Run: headless pygame with SDL's dummy video driver; simulated clock (each Clock.tick advances the game by its frame time, no real sleeping); random seed 0; keys injected as events and as key.get_pressed() state; mouse plan: one left click at the window centre at the start of phase 2, then a move to the lower-right quarter at the start of phase 3.
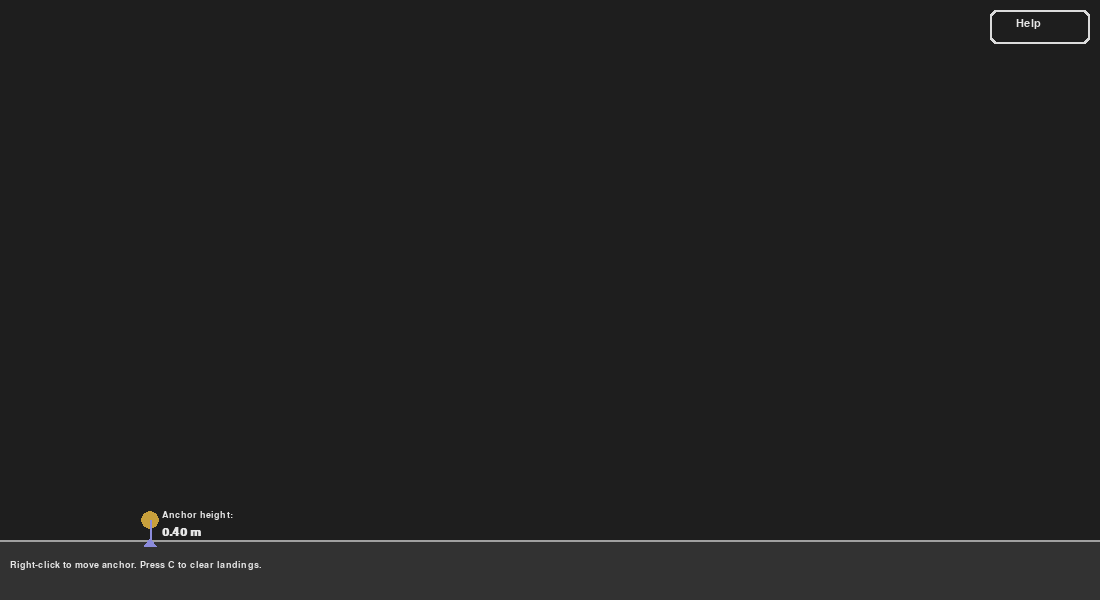
Frame 1 of 4 · flips 1–60 · no input
Frame 2 of 4 · flips 61–180 · clicked the window centre · tapped SPACE, RETURN · held RIGHT (→), D · screen unchanged from frame 1, image omitted
Frame 3 of 4 · flips 181–300 · moved the mouse to the lower-right quarter · held DOWN (↓), S · screen unchanged from frame 2, image omitted
Frame 4 of 4 · flips 301–420 · held LEFT (←), A, UP (↑), W · screen unchanged from frame 3, image omitted

The pygame program that drew these frames:

# slingshot_physical.py
# Run: python slingshot_physical.py
# Requires: pygame

import math
import pygame
import sys

# ----------------- Config -----------------
WIDTH, HEIGHT = 1100, 600
BG = (30, 30, 30)
GROUND_HEIGHT_PX = 60

# anchor initial position (pixels). Right-click to move anchor.
ANCHOR = (150, HEIGHT - GROUND_HEIGHT_PX - 20)

# visual scale and physics
PIXELS_PER_METER = 50.0     # screen units per meter (change to scale distances)
GRAVITY = 9.81              # m/s^2

# spring + mass model for physical launch
SPRING_K = 120.0            # N/m (spring constant)
PROJECTILE_MASS = 0.5       # kg

# integration
ENABLE_AIR_DRAG = False     # set True to enable simple linear drag in sim
DRAG_COEFF = 0.1            # linear drag coefficient (a_drag = -k * v)
USE_PHYSICAL_LAUNCH = True  # if True, compute v0 from spring energy and mass

# UI
MARKER_RADIUS_PX = 8

pygame.init()
screen = pygame.display.set_mode((WIDTH, HEIGHT))
clock = pygame.time.Clock()
font = pygame.font.SysFont("DejaVuSans", 16)
small_font = pygame.font.SysFont("DejaVuSans", 14)
big_font = pygame.font.SysFont("DejaVuSans", 18, bold=True)

# ----------------- State -----------------
projectile = None   # dict: x,y (m), vx,vy (m/s), alive(bool), shot_id
prev_state = None   # store last step for landing interpolation
landings = []       # list of markers: {x, speed, range, screen, shot_id}
dragging = False
mouse_pos = (0, 0)

# help button/modal
HELP_BTN_RECT = pygame.Rect(WIDTH - 110, 10, 100, 34)
help_visible = False

# global shot counter
SHOT_COUNTER = 0

# ----------------- Utility -----------------
def world_to_screen(wx, wy):
    """wx,wy in meters (wy height above ground). Returns screen px coords."""
    sx = int(wx * PIXELS_PER_METER)
    sy = int(HEIGHT - GROUND_HEIGHT_PX - (wy * PIXELS_PER_METER))
    return sx, sy

def screen_to_world(sx, sy):
    """screen px -> world meters (wy height above ground)."""
    wx = sx / PIXELS_PER_METER
    wy = (HEIGHT - GROUND_HEIGHT_PX - sy) / PIXELS_PER_METER
    return wx, wy

def predict_trajectory(x0, y0, vx0, vy0, steps=300, dt=0.02):
    pts = []
    for i in range(steps):
        t = i * dt
        xt = x0 + vx0 * t
        yt = y0 + vy0 * t - 0.5 * GRAVITY * t * t
        if yt < 0:
            break
        pts.append((xt, yt))
    return pts

def analytic_range_and_height(v, angle_rad, y0=0.0):
    vy = v * math.sin(angle_rad)
    vx = v * math.cos(angle_rad)
    a = -0.5 * GRAVITY
    b = vy
    c = y0
    disc = b*b - 4*a*c
    if disc < 0:
        return None, None
    t_hit = (-b + math.sqrt(disc)) / (2*a)
    if t_hit < 0:
        t_hit = (-b - math.sqrt(disc)) / (2*a)
    rng = vx * t_hit
    max_h = y0 + (vy*vy) / (2*GRAVITY)
    return rng, max_h

def draw_text(surface, text, x, y, f=font, color=(230,230,230)):
    surf = f.render(text, True, color)
    surface.blit(surf, (x, y))

def record_landing_exact(prev, curr, anchor_x_m):
    """
    prev and curr are dicts with x,y,vx,vy (meters, m/s).
    Interpolate in time between prev and curr to find the fraction where y==0.
    Return landing dict {x, speed, range, screen}.
    """
    y1 = prev['y']; y2 = curr['y']
    if y1 == y2:
        frac = 0.0
    else:
        frac = (0.0 - y1) / (y2 - y1)
    frac = max(0.0, min(1.0, frac))
    x_landing = prev['x'] + (curr['x'] - prev['x']) * frac
    vx_landing = prev['vx'] + (curr['vx'] - prev['vx']) * frac
    vy_landing = prev['vy'] + (curr['vy'] - prev['vy']) * frac
    speed = math.hypot(vx_landing, vy_landing)
    range_from_anchor = x_landing - anchor_x_m
    sx, sy = world_to_screen(x_landing, 0.0)
    return {'x': x_landing, 'speed': speed, 'range': range_from_anchor, 'screen': (sx, sy)}

def is_mouse_near_marker(mx, my, marker_screen, radius=MARKER_RADIUS_PX + 8):
    sx, sy = marker_screen
    return (mx - sx)**2 + (my - sy)**2 <= radius**2

def draw_help_modal():
    W, H = 520, 300
    x = (WIDTH - W) // 2
    y = (HEIGHT - H) // 2
    pygame.draw.rect(screen, (230,230,230), (x-4, y-4, W+8, H+8), border_radius=8)
    pygame.draw.rect(screen, (40,40,40), (x, y, W, H), border_radius=6)
    lines = [
        "Controls",
        "",
        "- Right-click above ground: move anchor (launch point).",
        "- Left-click near anchor, drag, release: launch projectile.",
        "- Hover a landing marker to see details: Range (m), Impact (m/s), Shot ID.",
        "- Press 'C' to clear landings.",
        "",
        "Notes",
        "- Force shown uses a simple spring model F = k * x (N).",
        "- Initial speed uses energy-based conversion if 'USE_PHYSICAL_LAUNCH' is True.",
        "- Enable air drag or replace integrator for more realistic physics.",
    ]
    title = big_font.render("Help & Controls", True, (230,230,230))
    screen.blit(title, (x + 16, y + 12))
    oy = y + 52
    for line in lines:
        surf = small_font.render(line, True, (200,200,200))
        screen.blit(surf, (x + 18, oy))
        oy += surf.get_height() + 6
    hint = small_font.render("Click Help button again or press ESC to close.", True, (140,140,140))
    screen.blit(hint, (x + 18, y + H - 30))

# ----------------- Main Loop -----------------
running = True
while running:
    dt = clock.tick(60) / 1000.0
    for event in pygame.event.get():
        if event.type == pygame.QUIT:
            running = False

        elif event.type == pygame.KEYDOWN:
            if event.key == pygame.K_ESCAPE and help_visible:
                help_visible = False
            elif event.key == pygame.K_c:
                landings.clear()

        elif event.type == pygame.MOUSEBUTTONDOWN:
            mx, my = event.pos
            # help button
            if HELP_BTN_RECT.collidepoint(mx, my):
                help_visible = not help_visible
                continue

            # left click start drag if near anchor
            if event.button == 1:
                ax, ay = ANCHOR
                if (mx - ax)**2 + (my - ay)**2 < 12000:
                    dragging = True
                    mouse_pos = event.pos

            # right click: move anchor if above ground
            elif event.button == 3:
                if my < HEIGHT - GROUND_HEIGHT_PX - 6:
                    ANCHOR = (mx, my)

        elif event.type == pygame.MOUSEBUTTONUP:
            if event.button == 1 and dragging:
                # new shot id
                SHOT_COUNTER += 1
                shot_id = SHOT_COUNTER

                dragging = False
                ax, ay = ANCHOR
                mx, my = mouse_pos
                pull_sx = ax - mx
                pull_sy = ay - my
                # pull in meters
                pull_wx = pull_sx / PIXELS_PER_METER
                pull_wy = -pull_sy / PIXELS_PER_METER
                displacement_m = math.hypot(pull_wx, pull_wy)

                # compute initial speed and direction
                if USE_PHYSICAL_LAUNCH and displacement_m > 1e-9:
                    # energy conversion: 0.5*k*x^2 -> 0.5*m*v^2 => v = x * sqrt(k/m)
                    v0 = displacement_m * math.sqrt(max(1e-12, SPRING_K / PROJECTILE_MASS))
                else:
                    # fallback: small constant mapping for very small displacement
                    v0 = displacement_m * 4.0

                # direction unit vector (from anchor toward pulled position)
                if displacement_m > 1e-9:
                    ux = pull_wx / displacement_m
                    uy = pull_wy / displacement_m
                else:
                    ux, uy = 0.0, 0.0

                vx0 = ux * v0
                vy0 = uy * v0

                x0, y0 = screen_to_world(ax, ay)
                projectile = {"x": x0, "y": y0, "vx": vx0, "vy": vy0, "alive": True, "shot_id": shot_id}
                prev_state = None

        elif event.type == pygame.MOUSEMOTION:
            mouse_pos = event.pos
            if dragging:
                mouse_pos = event.pos

    # update projectile
    if projectile and projectile["alive"]:
        # store previous BEFORE updating
        prev_state = {'x': projectile['x'], 'y': projectile['y'], 'vx': projectile['vx'], 'vy': projectile['vy'], 'shot_id': projectile.get('shot_id')}
        vx = projectile["vx"]
        vy = projectile["vy"]
        if ENABLE_AIR_DRAG:
            axd = -DRAG_COEFF * vx
            ayd = -DRAG_COEFF * vy
        else:
            axd = 0.0
            ayd = 0.0
        ax_total = axd
        ay_total = -GRAVITY + ayd

        projectile["vx"] += ax_total * dt
        projectile["vy"] += ay_total * dt
        projectile["x"] += projectile["vx"] * dt
        projectile["y"] += projectile["vy"] * dt

        # landing detection
        if projectile["y"] <= 0.0:
            anchor_x_m = screen_to_world(*ANCHOR)[0]
            if prev_state is not None:
                landing = record_landing_exact(prev_state, projectile, anchor_x_m)
            else:
                landing = {'x': projectile['x'], 'speed': math.hypot(projectile['vx'], projectile['vy']), 'range': projectile['x'] - anchor_x_m, 'screen': world_to_screen(projectile['x'], 0.0)}
            # store per-shot marker (no merging)
            new_ld = {
                'x': landing['x'],
                'speed': landing['speed'],
                'range': landing['range'],
                'screen': landing['screen'],
                'shot_id': projectile.get('shot_id')
            }
            landings.append(new_ld)
            projectile["alive"] = False
            prev_state = None

    # ---------- draw ----------
    screen.fill(BG)
    ground_y = HEIGHT - GROUND_HEIGHT_PX
    pygame.draw.rect(screen, (50,50,50), (0, ground_y, WIDTH, GROUND_HEIGHT_PX))
    pygame.draw.line(screen, (160,160,160), (0, ground_y), (WIDTH, ground_y), 2)

    # anchor and height marker
    ax, ay = ANCHOR
    pygame.draw.circle(screen, (200,160,60), ANCHOR, 9)
    anchor_world_x, anchor_world_y = screen_to_world(ax, ay)
    pygame.draw.line(screen, (140,140,220), (ax, ay), (ax, ground_y), 2)
    pygame.draw.polygon(screen, (140,140,220), [(ax-6, ground_y+6), (ax+6, ground_y+6), (ax, ground_y-2)])
    draw_text(screen, "Anchor height:", ax + 12, ay - 10, f=small_font)
    draw_text(screen, f"{anchor_world_y:.2f} m", ax + 12, ay + 6, f=big_font)

    # dragging preview & physics readouts
    if dragging:
        mx, my = mouse_pos
        pygame.draw.line(screen, (180,180,180), ANCHOR, (mx, my), 2)
        pull_sx = ax - mx
        pull_sy = ay - my
        pull_wx = pull_sx / PIXELS_PER_METER
        pull_wy = -pull_sy / PIXELS_PER_METER
        displacement_m = math.hypot(pull_wx, pull_wy)
        # force magnitude (spring)
        force_n = SPRING_K * displacement_m
        # initial speed (energy mapping)
        if USE_PHYSICAL_LAUNCH and displacement_m > 1e-9:
            v0_disp = displacement_m * math.sqrt(max(1e-12, SPRING_K / PROJECTILE_MASS))
        else:
            v0_disp = displacement_m * 4.0
        # direction
        ux = (pull_wx / displacement_m) if displacement_m > 1e-9 else 0.0
        uy = (pull_wy / displacement_m) if displacement_m > 1e-9 else 0.0
        vx0 = ux * v0_disp
        vy0 = uy * v0_disp

        x0, y0 = screen_to_world(ax, ay)
        traj = predict_trajectory(x0, y0, vx0, vy0, steps=400, dt=0.02)
        for p in traj:
            sx, sy = world_to_screen(p[0], p[1])
            if 0 <= sx < WIDTH and 0 <= sy < HEIGHT:
                pygame.draw.circle(screen, (100,200,200), (sx, sy), 3)

        speed = math.hypot(vx0, vy0)
        angle = math.degrees(math.atan2(vy0, vx0)) if speed > 1e-9 else 0.0
        info_lines = [
            f"Displacement: {displacement_m:.2f} m",
            f"Estimated force: {force_n:.1f} N",
            f"Initial speed: {speed:.2f} m/s",
            f"Angle: {angle:.1f} deg",
        ]
        for i, line in enumerate(info_lines):
            draw_text(screen, line, 10, 8 + i*18)

    # draw projectile
    if projectile:
        sx, sy = world_to_screen(projectile["x"], projectile["y"])
        pygame.draw.circle(screen, (200,80,80), (sx, sy), 10)
        if projectile["alive"]:
            speed = math.hypot(projectile["vx"], projectile["vy"])
            angle = math.degrees(math.atan2(projectile["vy"], projectile["vx"])) if speed > 1e-9 else 0.0
            draw_text(screen, f"Sim speed: {speed:.2f} m/s", 10, 120)
            draw_text(screen, f"Sim angle: {angle:.1f} deg", 10, 138)
            draw_text(screen, f"Shot id: {projectile.get('shot_id')}", 10, 156)

    # draw landing markers (one per shot) and tooltips
    mouse_x, mouse_y = mouse_pos
    hover_shown = False
    for i, ld in enumerate(landings):
        sx, sy = ld['screen']
        pygame.draw.circle(screen, (80,200,120), (sx, sy), MARKER_RADIUS_PX)
        pygame.draw.line(screen, (120,220,150), (sx, sy), (sx, sy-34), 2)

        if is_mouse_near_marker(mouse_x, mouse_y, (sx, sy)):
            hover_shown = True
            txt1 = f"Range: {ld['range']:.2f} m"
            txt2 = f"Impact: {ld['speed']:.2f} m/s"
            txt3 = f"Shot: {ld['shot_id']}"
            padding = 6
            line1_surf = small_font.render(txt1, True, (0,0,0))
            line2_surf = small_font.render(txt2, True, (0,0,0))
            line3_surf = small_font.render(txt3, True, (0,0,0))
            box_w = max(line1_surf.get_width(), line2_surf.get_width(), line3_surf.get_width()) + padding*2
            box_h = line1_surf.get_height() + line2_surf.get_height() + line3_surf.get_height() + padding*2 + 4
            box_x = sx + 12
            box_y = sy - box_h - 8
            if box_x + box_w > WIDTH - 6:
                box_x = sx - 12 - box_w
            if box_y < 6:
                box_y = sy + 12
            pygame.draw.rect(screen, (230,230,230), (box_x, box_y, box_w, box_h), border_radius=4)
            pygame.draw.rect(screen, (40,40,40), (box_x+1, box_y+1, box_w-2, box_h-2), border_radius=4)
            draw_text(screen, txt1, box_x + padding, box_y + padding, f=small_font, color=(220,220,220))
            draw_text(screen, txt2, box_x + padding, box_y + padding + line1_surf.get_height(), f=small_font, color=(220,220,220))
            draw_text(screen, txt3, box_x + padding, box_y + padding + line1_surf.get_height() + line2_surf.get_height(), f=small_font, color=(220,220,220))

        else:
            # compact label: range and shot id
            label = f"{ld['range']:.2f} m  [{ld['shot_id']}]"
            txt_surf = small_font.render(label, True, (200,200,200))
            tx = sx + 10
            ty = sy - 26 - (i % 3) * 16
            if tx + txt_surf.get_width() > WIDTH - 8:
                tx = sx - 12 - txt_surf.get_width()
            screen.blit(txt_surf, (tx, ty))

    # draw help button (top-right)
    pygame.draw.rect(screen, (220,220,220), HELP_BTN_RECT, border_radius=6)
    pygame.draw.rect(screen, (30,30,30), (HELP_BTN_RECT.x+2, HELP_BTN_RECT.y+2, HELP_BTN_RECT.w-4, HELP_BTN_RECT.h-4), border_radius=6)
    help_label = font.render("Help", True, (230,230,230))
    screen.blit(help_label, (HELP_BTN_RECT.x + 26, HELP_BTN_RECT.y + 8))

    # bottom compact hint
    draw_text(screen, "Right-click to move anchor. Press C to clear landings.", 10, HEIGHT - 40, f=small_font)

    # help modal
    if help_visible:
        draw_help_modal()

    pygame.display.flip()

pygame.quit()
sys.exit()
